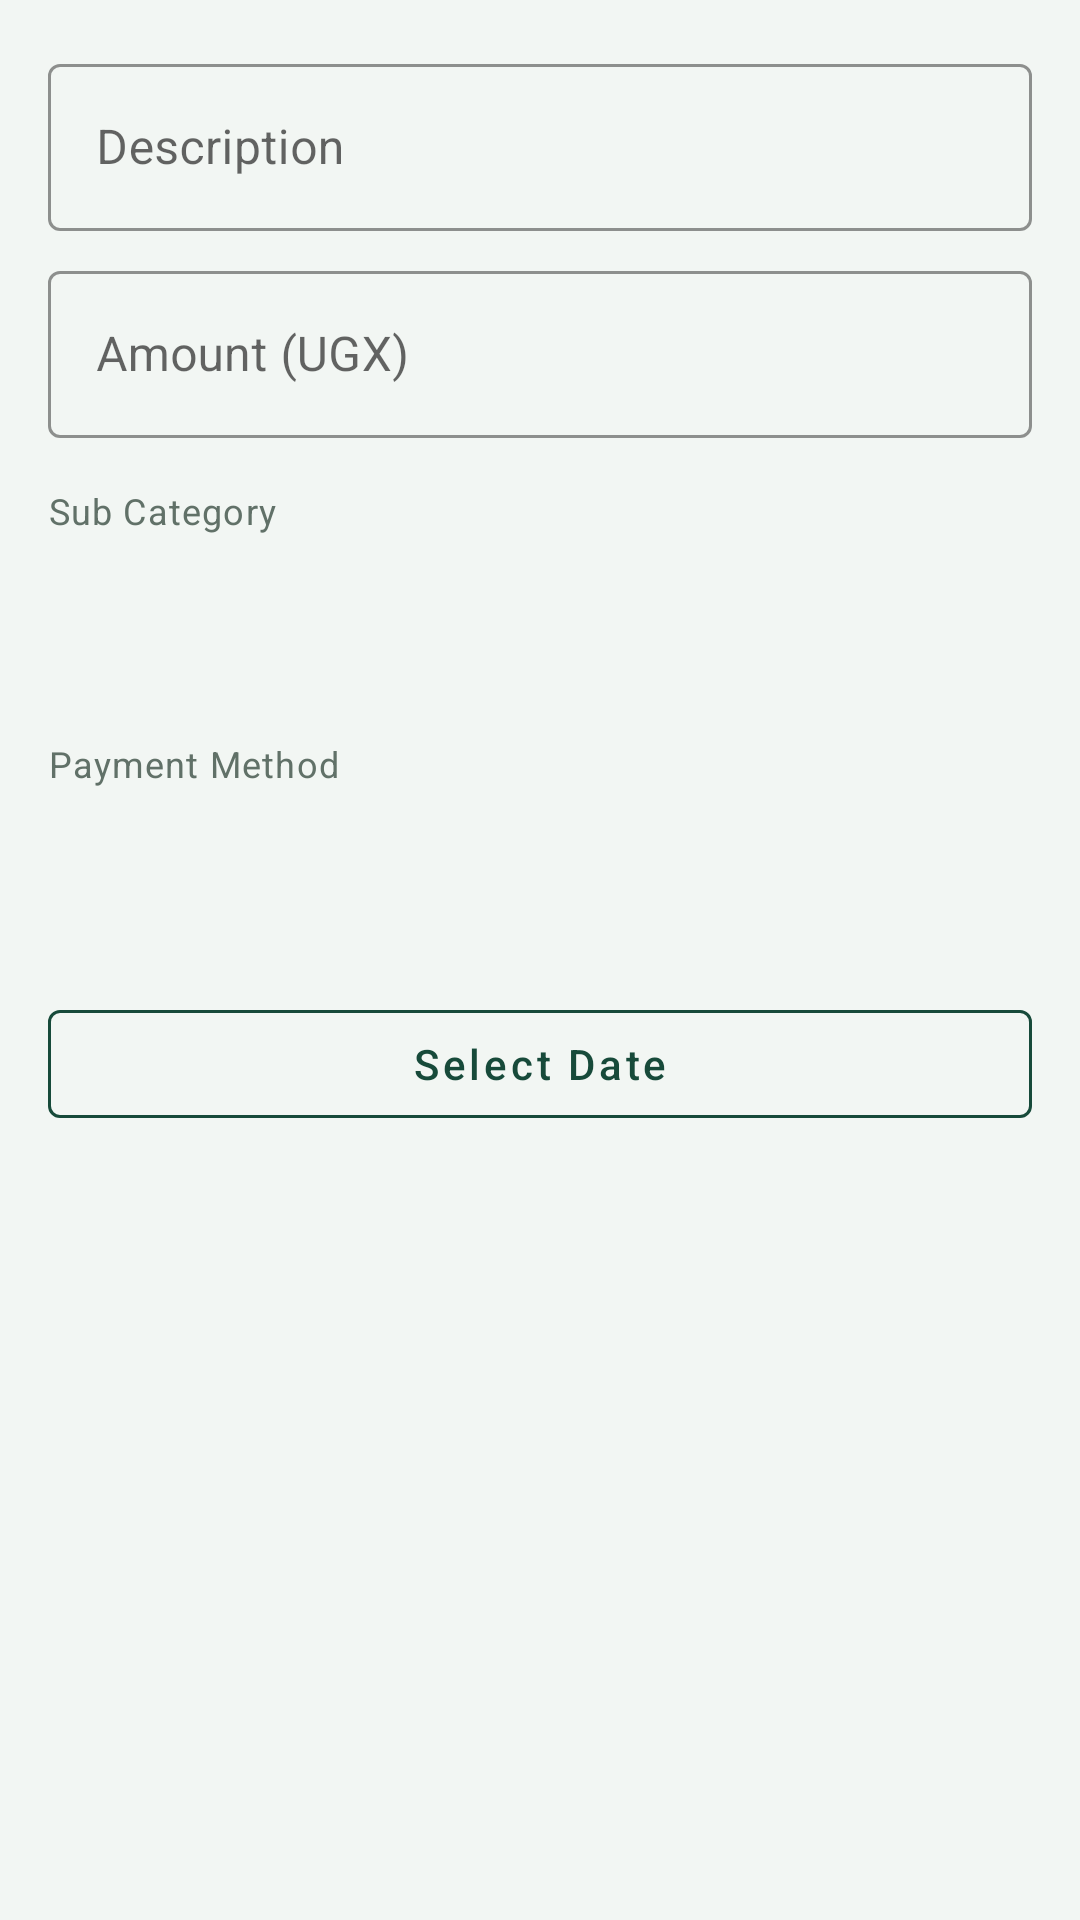

Here is an Android app screen rendered from its layout file. Give the layout XML and the strings, colors and styles it references.
<!-- AndroidManifest.xml: application theme Theme.FinanceApp -->
<!-- res/layout/dialog_add_expense.xml -->
<?xml version="1.0" encoding="utf-8"?>
<ScrollView xmlns:android="http://schemas.android.com/apk/res/android"
    xmlns:app="http://schemas.android.com/apk/res-auto"
    android:layout_width="match_parent"
    android:layout_height="wrap_content">

    <LinearLayout
        android:layout_width="match_parent"
        android:layout_height="wrap_content"
        android:orientation="vertical"
        android:padding="@dimen/spacing_md">

        <com.google.android.material.textfield.TextInputLayout
            style="@style/TextInput.Finance"
            android:layout_width="match_parent"
            android:layout_height="wrap_content"
            android:hint="Description">

            <com.google.android.material.textfield.TextInputEditText
                android:id="@+id/etDescription"
                android:layout_width="match_parent"
                android:layout_height="wrap_content"
                android:inputType="text" />
        </com.google.android.material.textfield.TextInputLayout>

        <com.google.android.material.textfield.TextInputLayout
            style="@style/TextInput.Finance"
            android:layout_width="match_parent"
            android:layout_height="wrap_content"
            android:layout_marginTop="@dimen/spacing_sm"
            android:hint="Amount (UGX)">

            <com.google.android.material.textfield.TextInputEditText
                android:id="@+id/etAmount"
                android:layout_width="match_parent"
                android:layout_height="wrap_content"
                android:inputType="numberDecimal" />
        </com.google.android.material.textfield.TextInputLayout>

        <com.google.android.material.textfield.TextInputLayout
            android:id="@+id/tilTransactionReference"
            style="@style/TextInput.Finance"
            android:layout_width="match_parent"
            android:layout_height="wrap_content"
            android:layout_marginTop="@dimen/spacing_sm"
            android:hint="MTN/Airtel transaction reference"
            android:visibility="gone">
            <com.google.android.material.textfield.TextInputEditText
                android:id="@+id/etTransactionReference"
                android:layout_width="match_parent"
                android:layout_height="wrap_content"
                android:inputType="textCapCharacters" />
        </com.google.android.material.textfield.TextInputLayout>

        <TextView
            style="@style/Text.Caption"
            android:layout_width="wrap_content"
            android:layout_height="wrap_content"
            android:layout_marginTop="@dimen/spacing_md"
            android:text="Sub Category" />

        <Spinner
            android:id="@+id/spinnerSubCategory"
            android:layout_width="match_parent"
            android:layout_height="48dp"
            android:layout_marginTop="4dp"
            android:background="@drawable/bg_summary_banner"
            android:paddingStart="8dp"
            android:paddingEnd="8dp" />

        <TextView
            style="@style/Text.Caption"
            android:layout_width="wrap_content"
            android:layout_height="wrap_content"
            android:layout_marginTop="@dimen/spacing_md"
            android:text="Payment Method" />

        <Spinner
            android:id="@+id/spinnerPayment"
            android:layout_width="match_parent"
            android:layout_height="48dp"
            android:layout_marginTop="4dp"
            android:background="@drawable/bg_summary_banner"
            android:paddingStart="8dp"
            android:paddingEnd="8dp" />

        <com.google.android.material.button.MaterialButton
            android:id="@+id/btnDate"
            style="@style/Widget.MaterialComponents.Button.OutlinedButton"
            android:layout_width="match_parent"
            android:layout_height="wrap_content"
            android:layout_marginTop="@dimen/spacing_md"
            android:text="Select Date"
            android:textColor="@color/primary"
            app:cornerRadius="@dimen/radius_sm"
            app:strokeColor="@color/primary" />

    </LinearLayout>
</ScrollView>
<!-- resources referenced by this layout -->
<resources>
  <color name="primary">#174A3A</color>
  <dimen name="radius_sm">4dp</dimen>
  <dimen name="spacing_md">16dp</dimen>
  <dimen name="spacing_sm">8dp</dimen>
  <style name="Text.Caption" parent="TextAppearance.MaterialComponents.Caption">
          <item name="android:textColor">@color/text_secondary</item>
          <item name="android:textSize">@dimen/text_caption</item>
      </style>
  <style name="TextInput.Finance" parent="Widget.MaterialComponents.TextInputLayout.OutlinedBox">
          <item name="boxCornerRadiusTopStart">@dimen/radius_sm</item>
          <item name="boxCornerRadiusTopEnd">@dimen/radius_sm</item>
          <item name="boxCornerRadiusBottomStart">@dimen/radius_sm</item>
          <item name="boxCornerRadiusBottomEnd">@dimen/radius_sm</item>
          <item name="boxStrokeColor">@color/primary</item>
          <item name="hintTextColor">@color/text_hint</item>
      </style>
  <style name="Theme.FinanceApp" parent="Theme.MaterialComponents.Light.NoActionBar">
          <item name="colorPrimary">@color/primary</item>
          <item name="colorPrimaryVariant">@color/primary_dark</item>
          <item name="colorOnPrimary">@color/text_on_primary</item>
          <item name="colorSecondary">@color/accent</item>
          <item name="colorSecondaryVariant">@color/accent_light</item>
          <item name="colorOnSecondary">@color/text_on_accent</item>
          <item name="android:colorBackground">@color/background</item>
          <item name="android:windowBackground">@color/background</item>
          <item name="android:statusBarColor">@color/primary_dark</item>
          <item name="android:navigationBarColor">@color/surface</item>
          <item name="materialButtonStyle">@style/Button.Primary</item>
          <item name="floatingActionButtonStyle">@style/Fab.Primary</item>
          <item name="textInputStyle">@style/TextInput.Finance</item>
      </style>
  <color name="text_secondary">#617168</color>
  <dimen name="text_caption">12sp</dimen>
  <color name="text_hint">#87958C</color>
  <color name="primary_dark">#0D3026</color>
  <color name="text_on_primary">#FFFFFF</color>
  <color name="accent">#E8B943</color>
  <color name="accent_light">#F8E8B5</color>
  <color name="text_on_accent">#17251F</color>
  <color name="background">#F2F6F3</color>
  <color name="surface">#FFFFFF</color>
  <style name="Button.Primary" parent="Widget.MaterialComponents.Button">
          <item name="android:textColor">@color/text_on_primary</item>
          <item name="backgroundTint">@color/primary</item>
          <item name="cornerRadius">@dimen/radius_md</item>
          <item name="android:paddingTop">14dp</item>
          <item name="android:paddingBottom">14dp</item>
          <item name="android:textAllCaps">false</item>
          <item name="android:fontFamily">sans-serif-medium</item>
      </style>
  <style name="Fab.Primary" parent="Widget.MaterialComponents.FloatingActionButton">
          <item name="backgroundTint">@color/accent</item>
          <item name="tint">@color/text_on_accent</item>
          <item name="elevation">6dp</item>
      </style>
  <dimen name="radius_md">8dp</dimen>
</resources>
